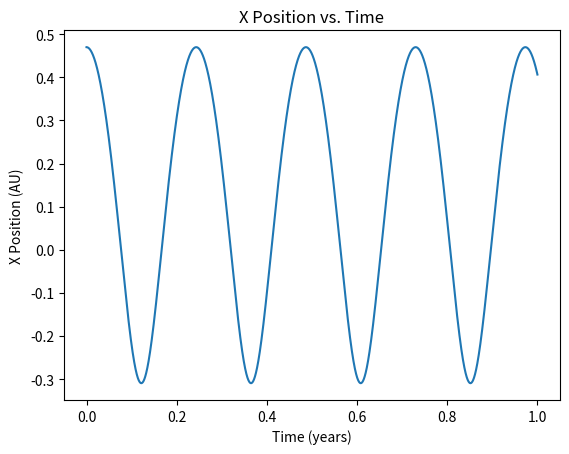
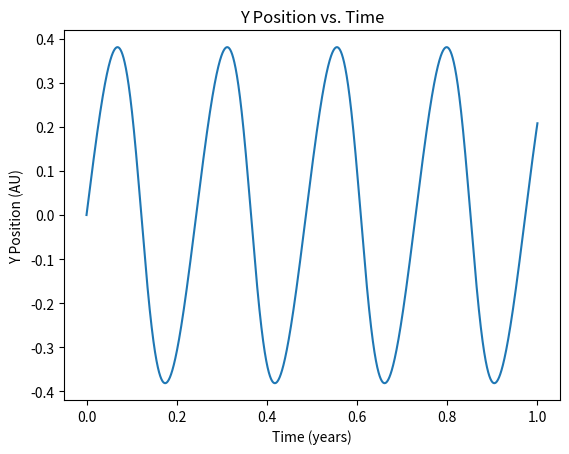
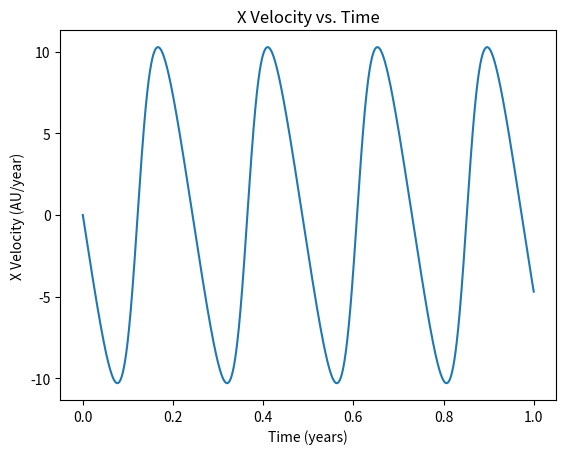
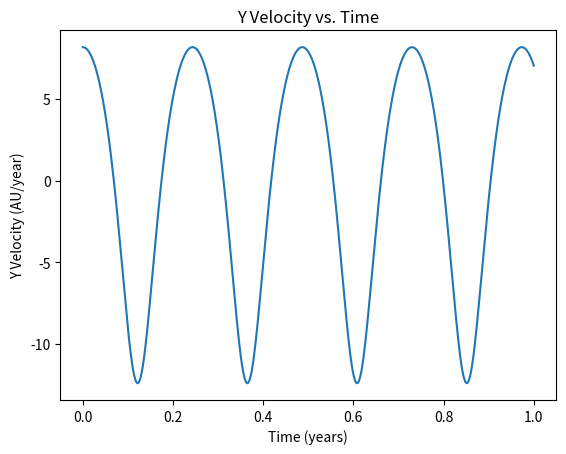
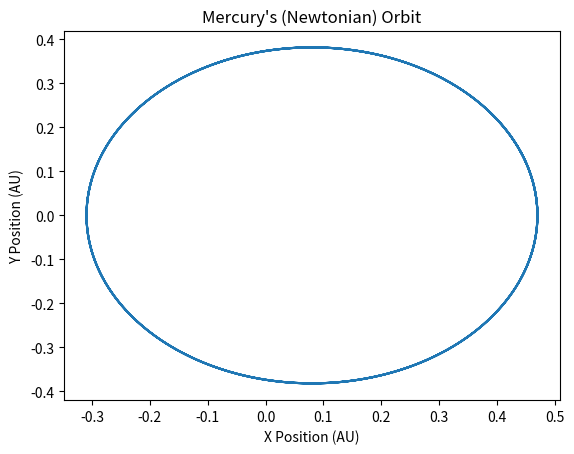
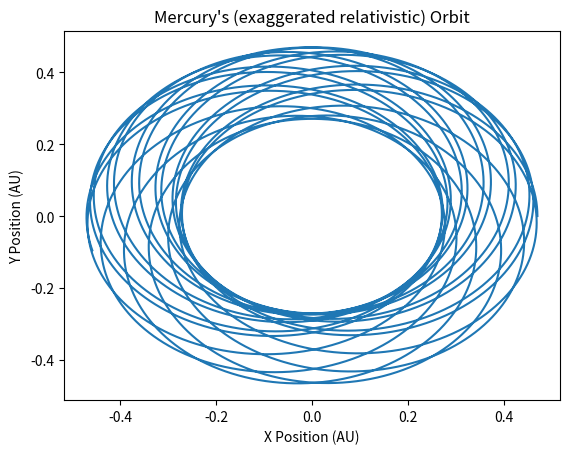

Source code (Python) for these figures, in order:
"""
PHY 407 lab 1: question 1 C) and D)

[redacted]

This script calculates the x and y position as well as x and y velocity of the Planet Mercury around the sun
The calculation is first performed assuming a Newtonian orbit, then repeated while accounting for general relativity.

all calculations done with units of years, AU, Msun for time, distance, mass respectively.
"""

import scipy.constants as spc
import numpy as np
import matplotlib.pyplot as plt

#define constants
G = 39.5 #Au^3 / (M_sun * year^2)
Msun = 1 #2.0 * 10**30 kg
deltaT = 0.0001 #years

def r(x, y):
    """
    calculate radius of orbit using pythagoras's thm
  
    :param x: x distance 
    :param y: y distance
  
    :return: radius
    """
    return np.sqrt(x**2 + y**2)

#QUESTION 1 C)
#define initial conditions and empty arrays to fill with calculated values
time =  np.arange(0, 1, deltaT)
x = np.zeros_like(time)
x[0] = 0.47 #initial conditions are added manually when not 0
y = np.zeros_like(time)
vx = np.zeros_like(time)
vy = np.zeros_like(time)
vy[0] = 8.17

#iterate through time using the Euler-Cromer method
for i in range(0, len(time)-1):
    vx[i+1] = vx[i] - G*Msun*x[i]*deltaT / (r(x[i], y[i])**3)
    vy[i+1] = vy[i] - G*Msun*y[i]*deltaT / (r(x[i], y[i])**3)
    x[i+1] = x[i] + vx[i+1] * deltaT
    y[i+1] = y[i] + vy[i+1] * deltaT  
  
# plot positions vs time, velocities vs time, orbit trace.
plt.figure()
plt.plot(time, x)
plt.title('X Position vs. Time')
plt.xlabel('Time (years)')
plt.ylabel('X Position (AU)')
plt.figure()
plt.plot(time, y)
plt.title('Y Position vs. Time')
plt.xlabel('Time (years)')
plt.ylabel('Y Position (AU)')
plt.figure()
plt.plot(time, vx)
plt.title('X Velocity vs. Time')
plt.xlabel('Time (years)')
plt.ylabel('X Velocity (AU/year)')
plt.figure()
plt.plot(time, vy)
plt.title('Y Velocity vs. Time')
plt.xlabel('Time (years)')
plt.ylabel('Y Velocity (AU/year)')
plt.figure()
plt.plot(x, y)
plt.title("Mercury's (Newtonian) Orbit")
plt.xlabel('X Position (AU)')
plt.ylabel('Y Position (AU)')
plt.show()


#QUESTION 1 D)

#define additional constants
alpha = 0.01 #AU^2

#define initial conditions and empty arrays to fill with calculated values
time =  np.arange(0, 4, deltaT) #evaluate over 4 earth years for extra effect
x = np.zeros_like(time)
x[0] = 0.47 #initial conditions are added manually when not 0
y = np.zeros_like(time)
vx = np.zeros_like(time)
vy = np.zeros_like(time)
vy[0] = 8.17

#iterate through time using the Euler-Cromer method
for i in range(0, len(time)-1):
    #the equation for velocity has been updated to include the correctional term (1 + alpha/r^2)
    vx[i+1] = vx[i] - G*Msun*x[i] * (1 + alpha/(r(x[i], y[i])**2)) * deltaT / (r(x[i], y[i])**3)
    vy[i+1] = vy[i] - G*Msun*y[i] * (1 + alpha/(r(x[i], y[i])**2)) * deltaT / (r(x[i], y[i])**3)
    x[i+1] = x[i] + vx[i+1] * deltaT
    y[i+1] = y[i] + vy[i+1] * deltaT  

plt.figure()
plt.plot(x, y)
plt.title("Mercury's (exaggerated relativistic) Orbit")
plt.xlabel('X Position (AU)')
plt.ylabel('Y Position (AU)')
plt.show()